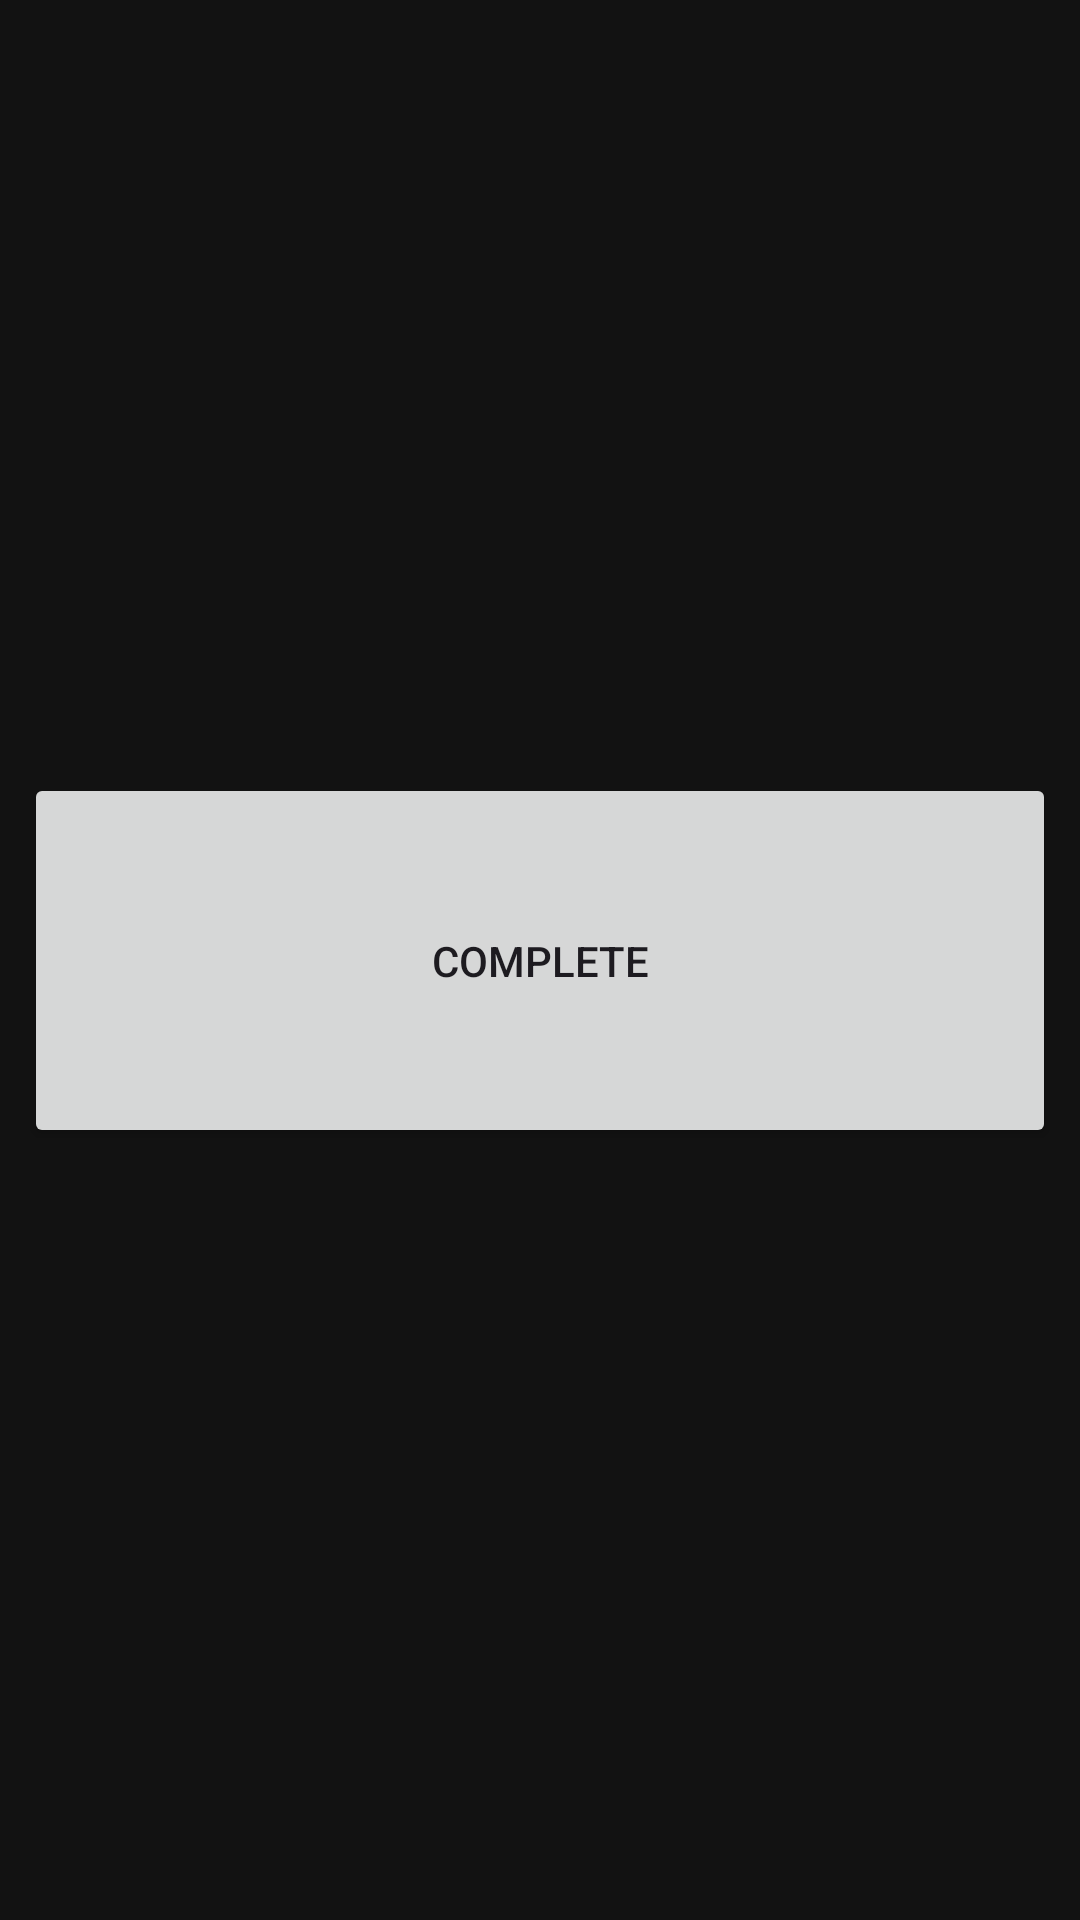

This screen was rendered from an Android layout file. Write that file and the resources it references.
<!-- AndroidManifest.xml: application theme Theme.OutsideTheBox -->
<!-- res/layout/activity_level6.xml -->
<?xml version="1.0" encoding="utf-8"?>
<androidx.constraintlayout.widget.ConstraintLayout xmlns:android="http://schemas.android.com/apk/res/android"
    xmlns:app="http://schemas.android.com/apk/res-auto"
    xmlns:tools="http://schemas.android.com/tools"
    android:id="@+id/main"
    android:layout_width="match_parent"
    android:layout_height="match_parent"
    android:background="#121212"
    tools:context=".levels.Level6">

    <LinearLayout
        android:layout_width="match_parent"
        android:layout_height="match_parent"
        android:layout_marginStart="8dp"
        android:layout_marginTop="8dp"
        android:layout_marginEnd="8dp"
        android:layout_marginBottom="8dp"
        android:orientation="vertical"
        app:layout_constraintBottom_toBottomOf="parent"
        app:layout_constraintEnd_toEndOf="parent"
        app:layout_constraintStart_toStartOf="parent"
        app:layout_constraintTop_toTopOf="parent">

        <LinearLayout
            android:layout_width="match_parent"
            android:layout_height="match_parent"
            android:layout_weight="0.75"
            android:orientation="vertical"></LinearLayout>

        <Button
            android:id="@+id/Complete"
            android:layout_width="match_parent"
            android:layout_height="match_parent"
            android:layout_weight="1"
            android:onClick="onComplete"
            android:text="Complete" />

        <LinearLayout
            android:layout_width="match_parent"
            android:layout_height="match_parent"
            android:layout_weight="0.75"
            android:orientation="vertical"></LinearLayout>
    </LinearLayout>
</androidx.constraintlayout.widget.ConstraintLayout>
<!-- resources referenced by this layout -->
<resources>
  <style name="Theme.OutsideTheBox" parent="Base.Theme.OutsideTheBox" />
  <style name="Base.Theme.OutsideTheBox" parent="Theme.Material3.DayNight.NoActionBar">
          
          
      </style>
</resources>
